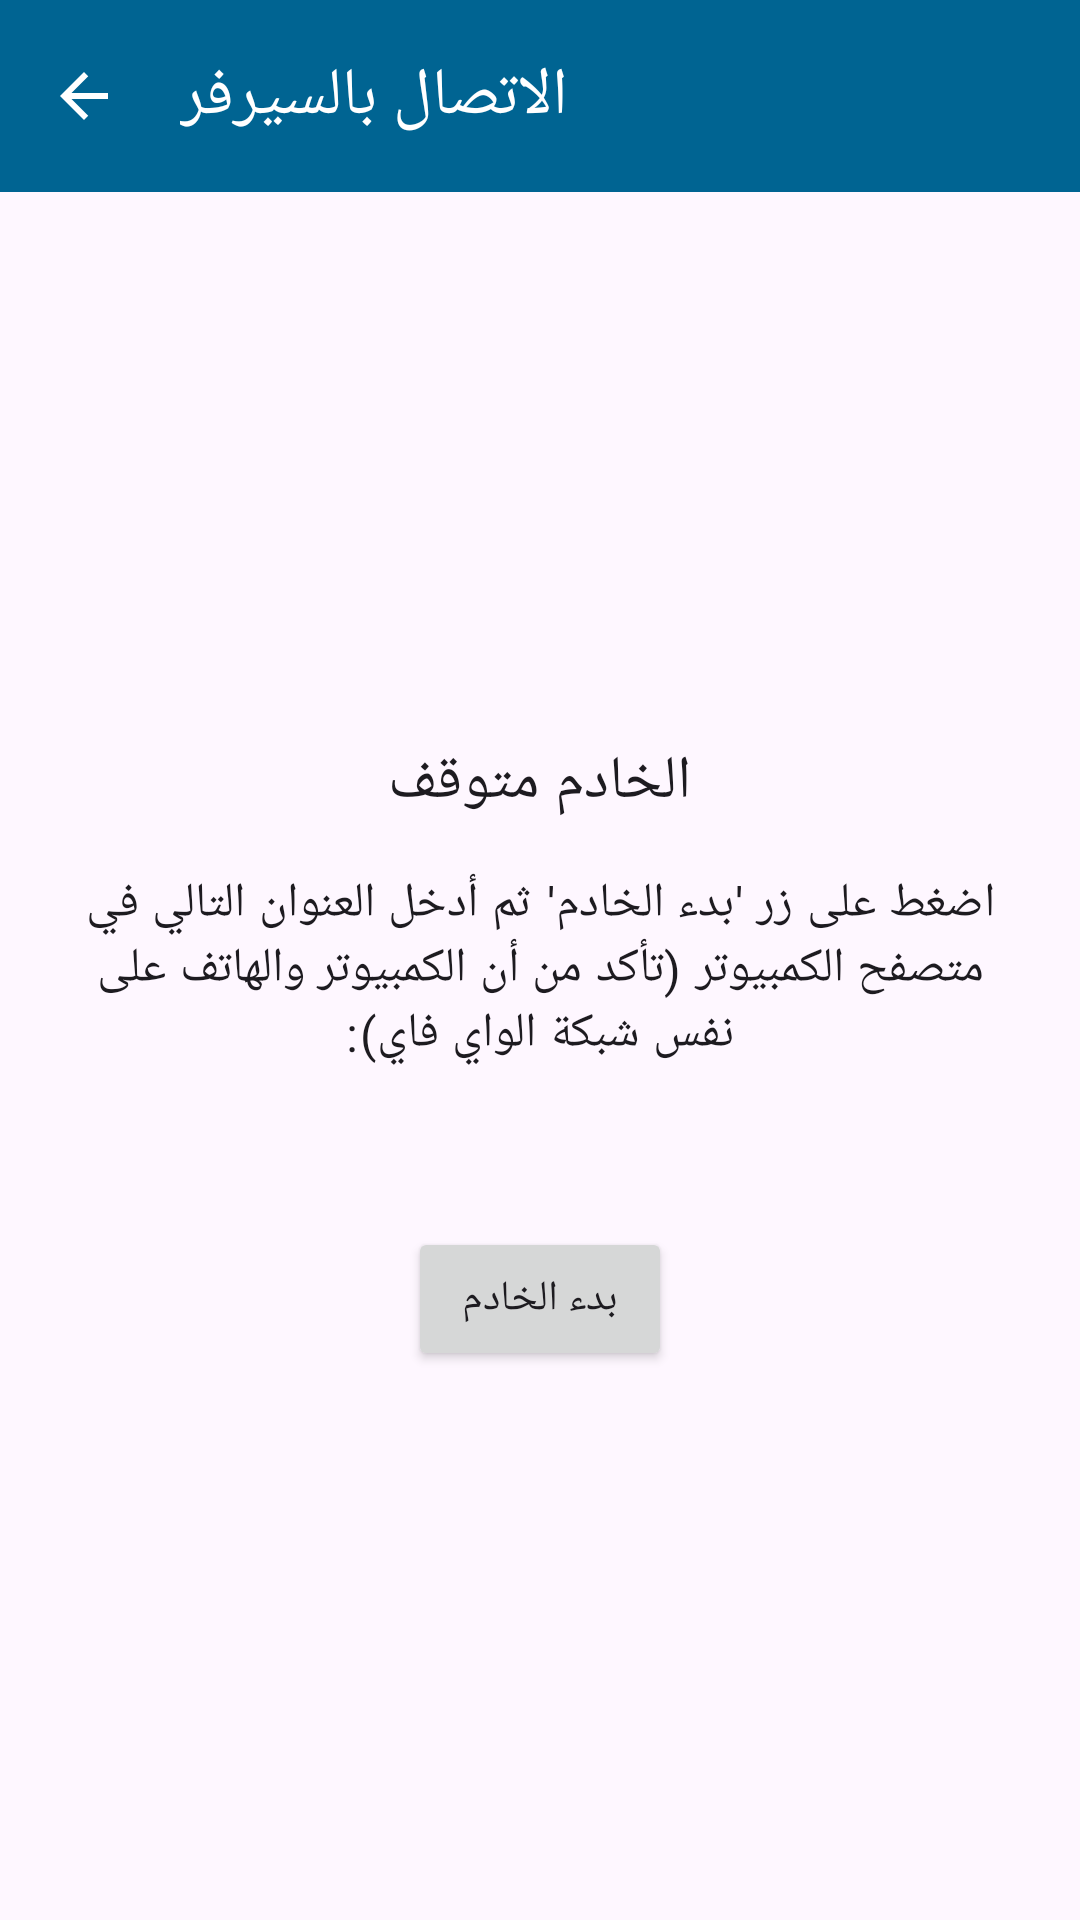

Android layout source for this screen:
<!-- AndroidManifest.xml: application theme Theme.Daftree -->
<!-- res/layout/activity_web_server.xml -->
<?xml version="1.0" encoding="utf-8"?>
<LinearLayout
    xmlns:android="http://schemas.android.com/apk/res/android"
    xmlns:app="http://schemas.android.com/apk/res-auto"
    xmlns:tools="http://schemas.android.com/tools"
    android:layout_width="match_parent"
    android:layout_height="match_parent"
    android:orientation="vertical"
    android:padding="0dp">
    <com.google.android.material.appbar.AppBarLayout
        android:id="@+id/appBarLayout"
        android:layout_width="match_parent"
        android:layout_height="wrap_content"
        android:background="?attr/colorPrimary"
        android:elevation="3dp"
        app:liftOnScroll="false">

        <com.google.android.material.appbar.MaterialToolbar
            android:id="@+id/toolbar"
            style="@style/Widget.MyApp.Toolbar"
            android:layout_width="match_parent"
            android:layout_height="wrap_content"
            android:minHeight="?attr/actionBarSize"
            android:textSize="13dp"
            android:fitsSystemWindows="true"
            app:navigationIcon="@drawable/ic_arrow_back_white"
            app:title="@string/web_server_title" />
    </com.google.android.material.appbar.AppBarLayout>
    <LinearLayout

        android:layout_width="match_parent"
        android:layout_height="match_parent"
        android:orientation="vertical"
        android:gravity="center"
        android:padding="24dp">
    <TextView
        android:id="@+id/tv_status"
        android:layout_width="wrap_content"
        android:layout_height="wrap_content"
        android:text="@string/server_offline"
        android:textAppearance="?attr/textAppearanceHeadline6"/>

    <TextView
        android:id="@+id/tv_instructions"
        android:layout_width="wrap_content"
        android:layout_height="wrap_content"
        android:layout_marginTop="16dp"
        android:gravity="center"
        android:text="@string/notification_procedure"
        android:textAppearance="?attr/textAppearanceBody1"/>

    <TextView
        android:id="@+id/tv_ip_address"
        android:layout_width="wrap_content"
        android:layout_height="wrap_content"
        android:layout_marginTop="8dp"
        android:textColor="?attr/colorPrimary"
        android:textStyle="bold"
        android:textIsSelectable="true"
        android:textAppearance="?attr/textAppearanceTitleMedium"/>

    <Button
        android:id="@+id/btn_start_stop"
        android:layout_width="wrap_content"
        android:layout_height="wrap_content"
        android:layout_marginTop="24dp"
        android:text="@string/start_server" />
    </LinearLayout>
</LinearLayout>
<!-- resources referenced by this layout -->
<resources>
  <!-- drawable ic_arrow_back_white (drawable) -->
  <vector xmlns:android="http://schemas.android.com/apk/res/android"
      android:width="24dp"
      android:height="24dp"
      android:viewportWidth="24"
      android:viewportHeight="24"
      android:tint="@android:color/white"> <path
      android:fillColor="@android:color/white"
      android:pathData="M20,11H7.83l5.59,-5.59L12,4l-8,8 8,8 1.41,-1.41L7.83,13H20v-2z"/>
  </vector>
  <string name="notification_procedure">اضغط على زر \'بدء الخادم\' ثم أدخل العنوان التالي في متصفح الكمبيوتر (تأكد من أن الكمبيوتر والهاتف على نفس شبكة الواي فاي):</string>
  <string name="server_offline">الخادم متوقف</string>
  <string name="start_server">بدء الخادم</string>
  <string name="web_server_title">الاتصال بالسيرفر</string>
  <style name="Widget.MyApp.Toolbar" parent="Widget.Material3.Toolbar">
          <item name="titleTextColor">#FFFFFFFF</item>
          <item name="subtitleTextColor">#FFFFFFFF</item>
          <item name="navigationIconTint">#FFFFFFFF</item>
          <item name="android:background">?attr/colorPrimary</item>
      </style>
  <style name="Theme.Daftree" parent="Base.Theme.Daftree" />
  <style name="Base.Theme.Daftree" parent="Theme.Material3.DayNight.NoActionBar">
          <item name="colorPrimary">@color/md_theme_primary</item>
  
          
          <item name="android:navigationBarColor">@android:color/transparent</item>
  
  
          
          <item name="android:statusBarColor">@android:color/transparent</item>
  
          
          
  
          
          
  
          
          <item name="android:windowDrawsSystemBarBackgrounds">true</item>
  
          
          
          <item name="android:windowLightStatusBar">false</item>
  
          
          <item name="android:windowLayoutInDisplayCutoutMode" tools:targetApi="27">shortEdges</item>
  
          <item name="actionBarInsetTop">@dimen/status_bar_height</item>
          <item name="toolbarStyle">@style/Widget.MyApp.Toolbar</item>
  
          
  
  
  
  
          
  
      </style>
  <color name="md_theme_primary">#006492</color>
  <dimen name="status_bar_height">0dp</dimen>
</resources>
